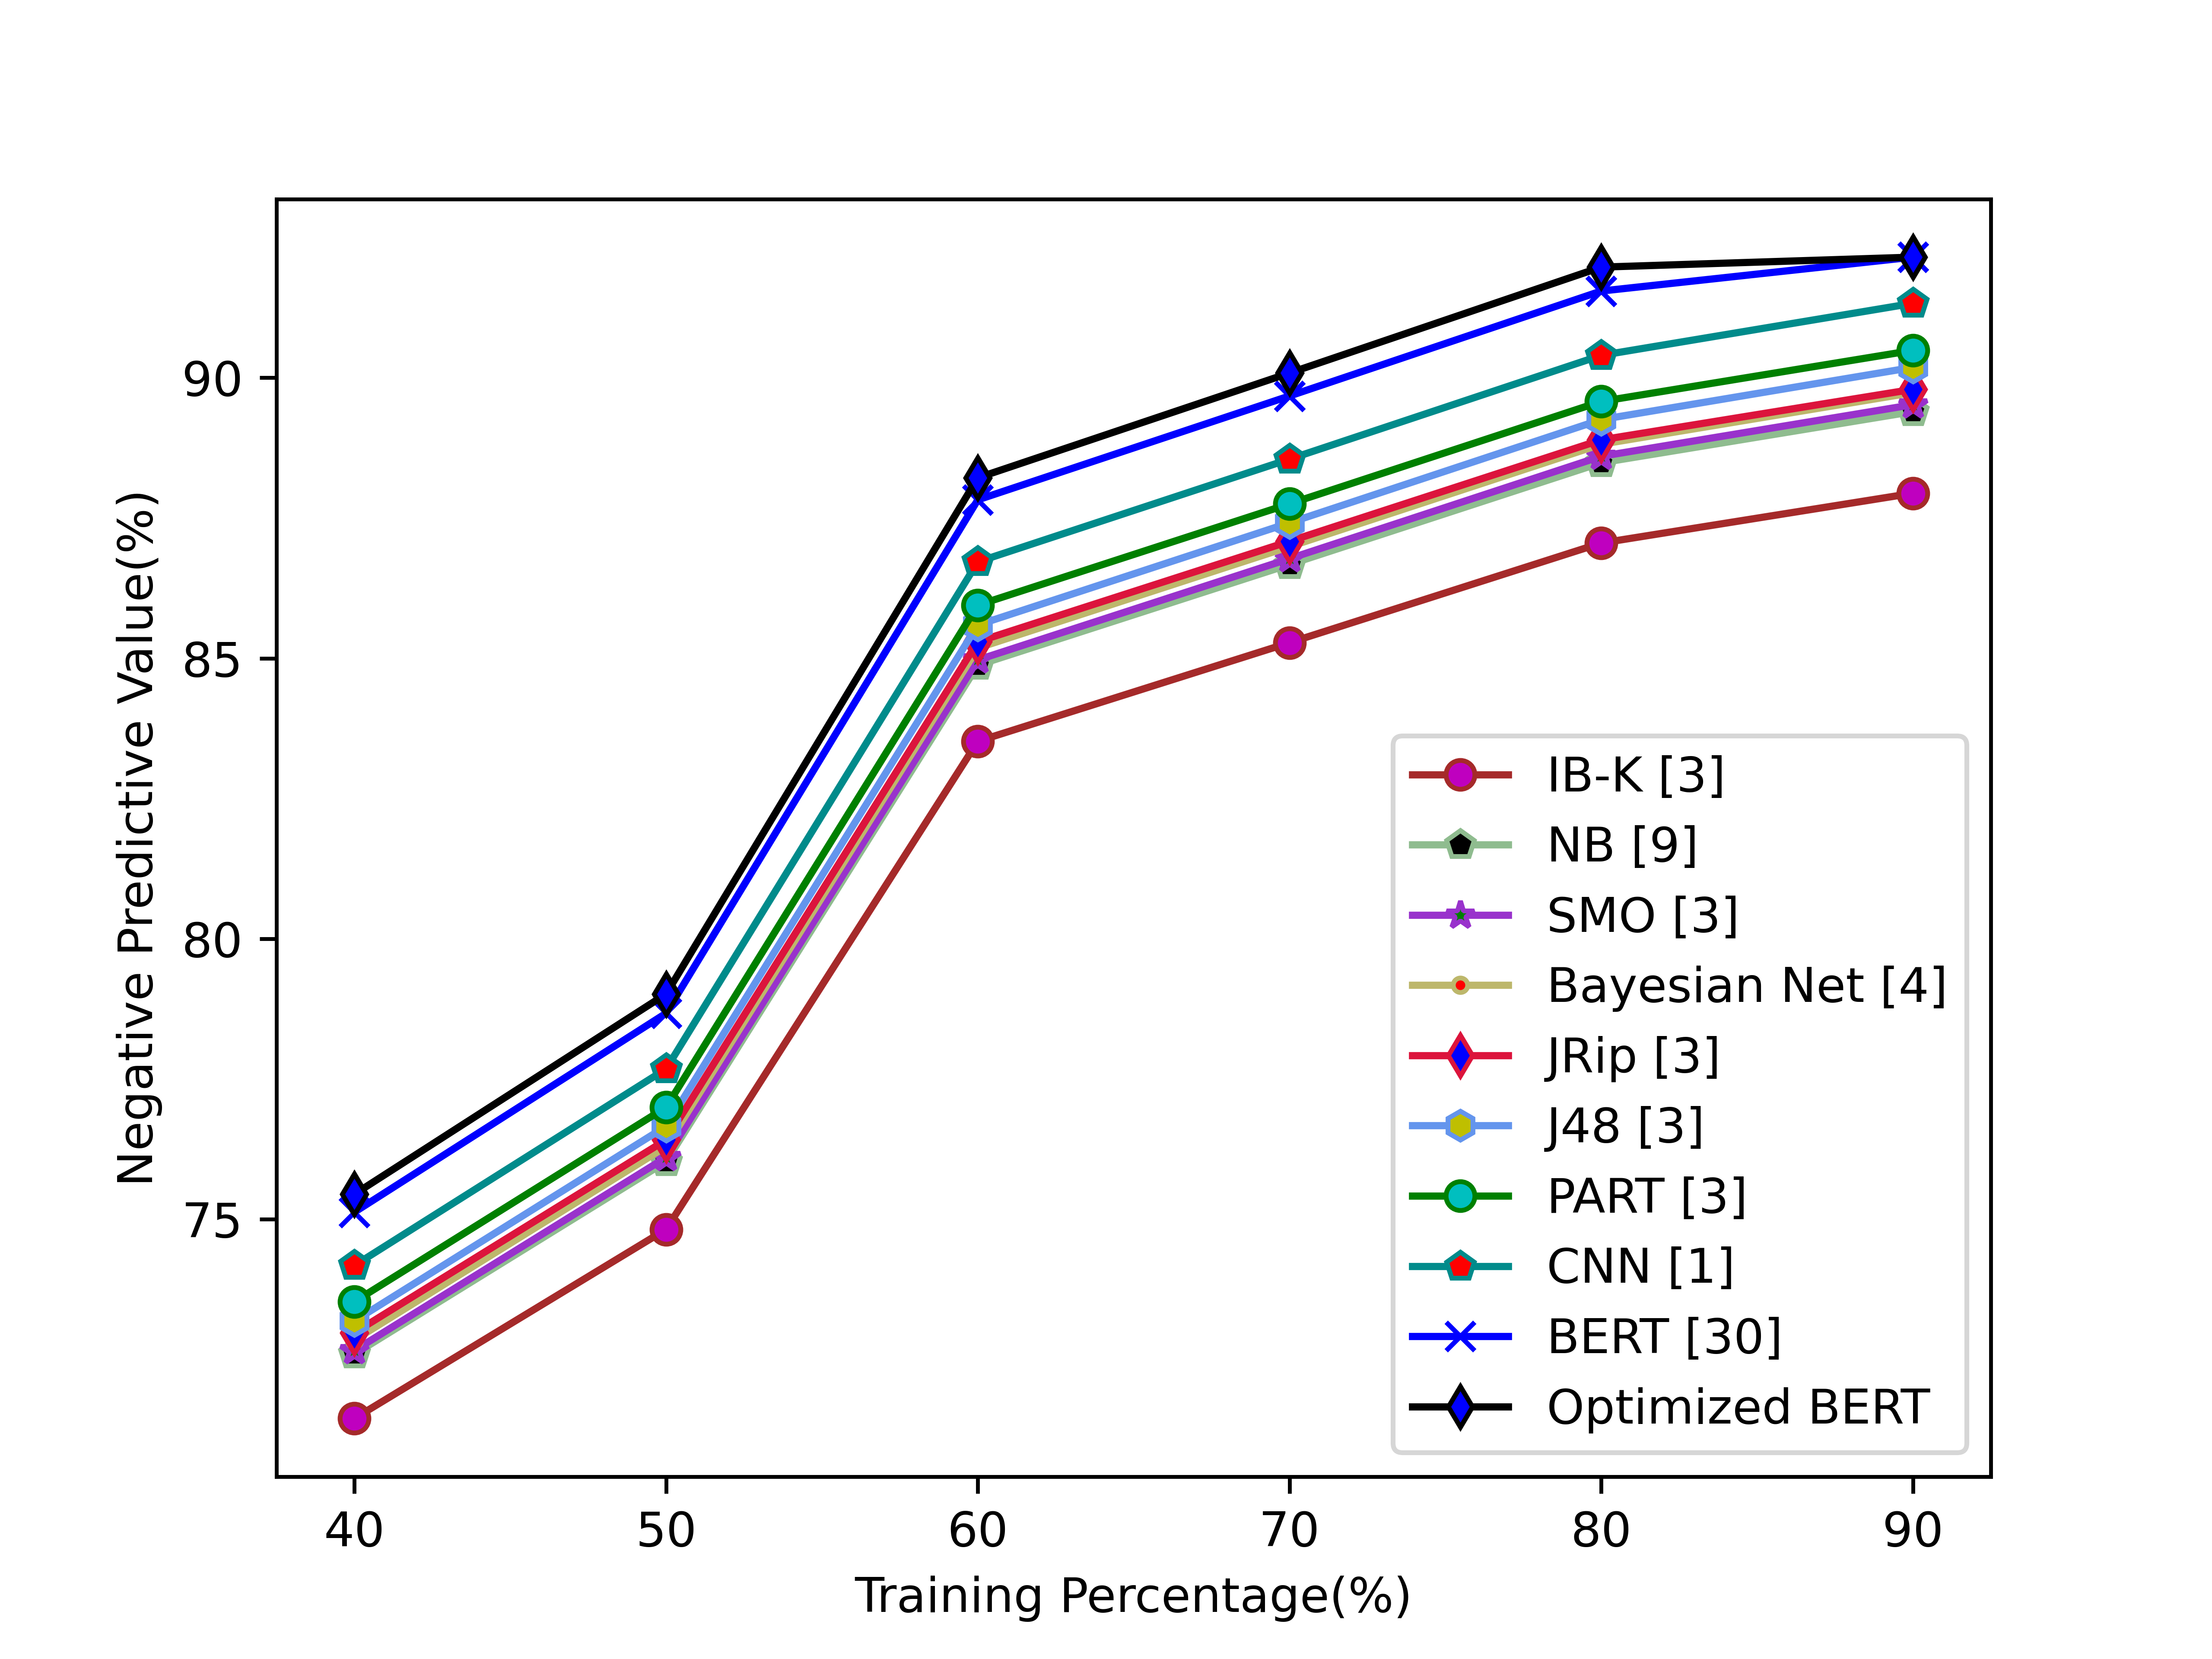

The table this chart was drawn from, first rows:
7.145252954999999417e+01, 7.482192209999999477e+01, 8.352123074999998664e+01, 8.527865760000000250e+01, 8.705438144999999395e+01, 8.794178594999999632e+01
7.259860599999998954e+01, 7.602976199999999096e+01, 8.487793999999998107e+01, 8.667235200000000361e+01, 8.848553400000000124e+01, 8.939587899999999365e+01
7.266363649999998131e+01, 7.610574299999998971e+01, 8.497137249999998687e+01, 8.677636800000000505e+01, 8.860033349999999075e+01, 8.952037849999999253e+01
7.284985529999998732e+01, 7.629813359999999989e+01, 8.518327949999998339e+01, 8.698988159999998970e+01, 8.881544069999999635e+01, 8.973485519999999838e+01
7.298102849999999364e+01, 7.641740699999999720e+01, 8.529665249999999332e+01, 8.708587199999999484e+01, 8.889366149999999323e+01, 8.979430650000000469e+01
7.319105999999999312e+01, 7.666083000000000425e+01, 8.559404999999998154e+01, 8.741519999999999868e+01, 8.925552000000000419e+01, 9.018526500000000112e+01
7.353335199999999361e+01, 7.699829399999998714e+01, 8.594782999999999618e+01, 8.775350399999999240e+01, 8.957794799999999213e+01, 9.048829299999999876e+01
7.417873924999999247e+01, 7.768192949999999541e+01, 8.671949124999999015e+01, 8.854994399999999644e+01, 9.039951374999999700e+01, 9.132668824999998947e+01
7.512910999999998296e+01, 7.867451999999998691e+01, 8.782464999999997701e+01, 8.967551999999999168e+01, 9.154569000000000756e+01, 9.215000000000000568e+01
7.544919949999999176e+01, 7.901778899999999339e+01, 8.821666749999998558e+01, 9.008462399999999093e+01, 9.197215049999999792e+01, 9.215000000000000568e+01
